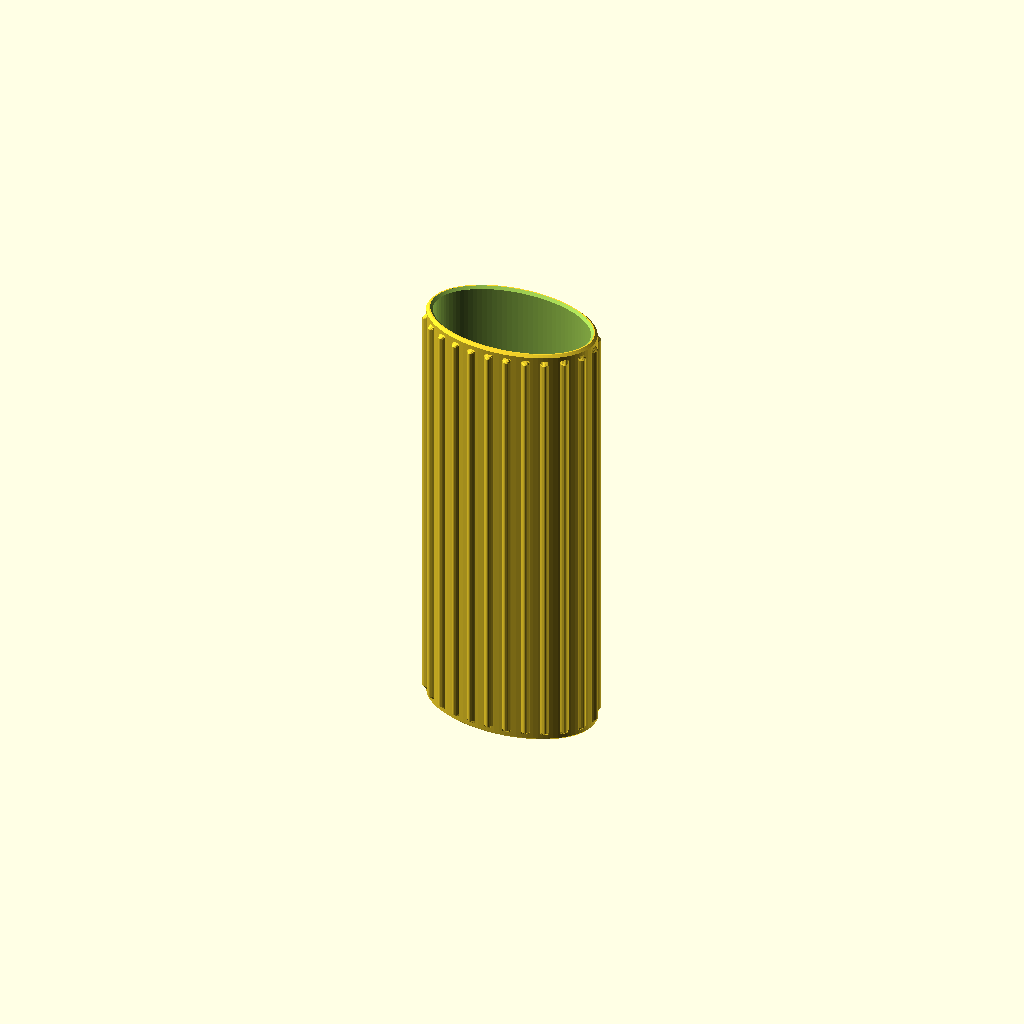
Cell 1: rendered with the file's own defaults.
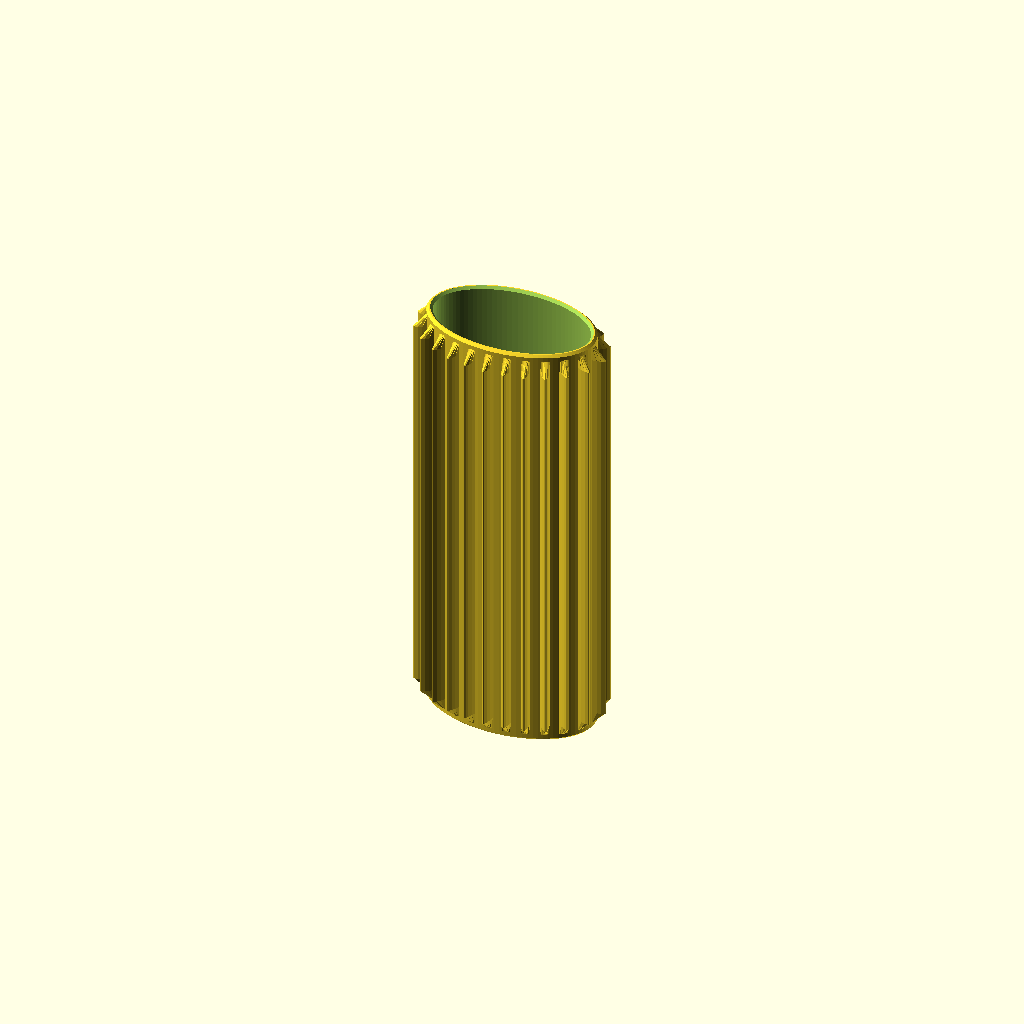
Cell 2: the same model with pattern_depth = 2.
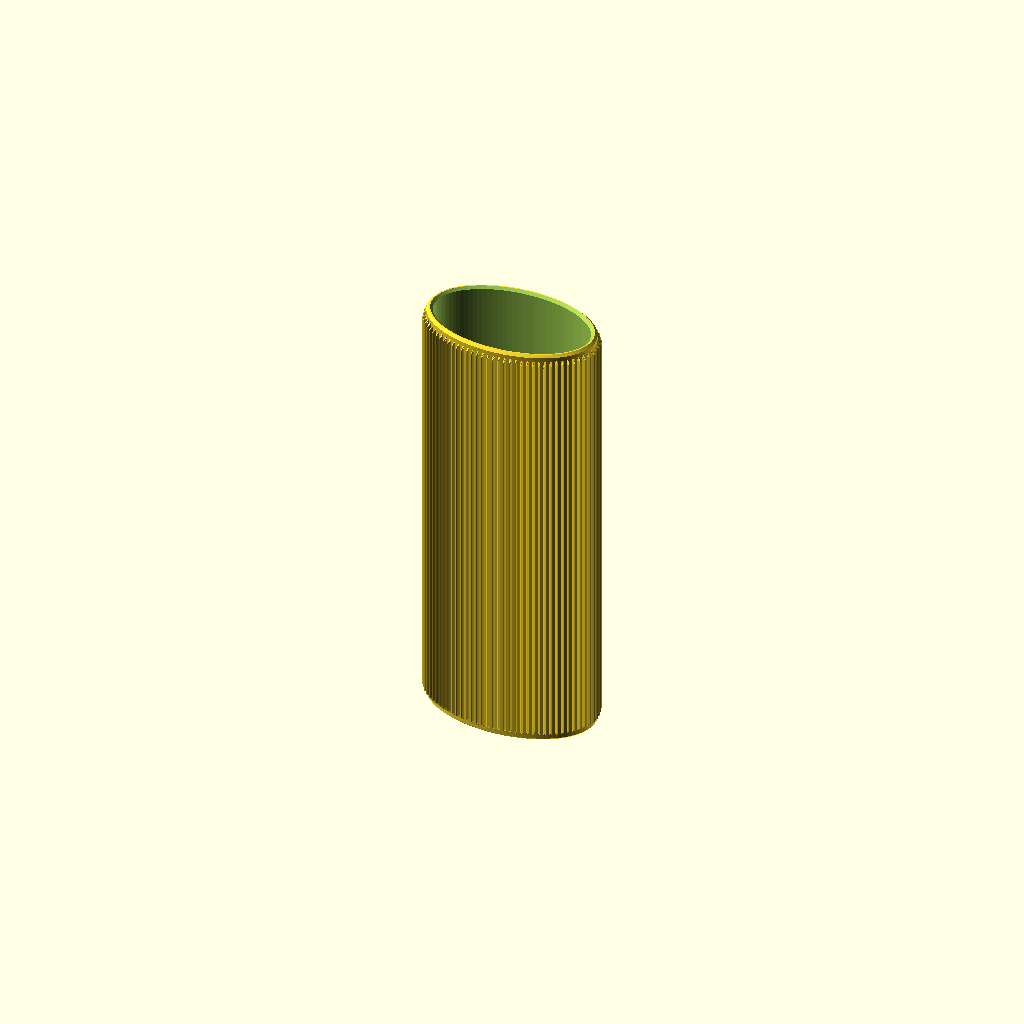
Cell 3: pattern_count = 80 (everything else at default).
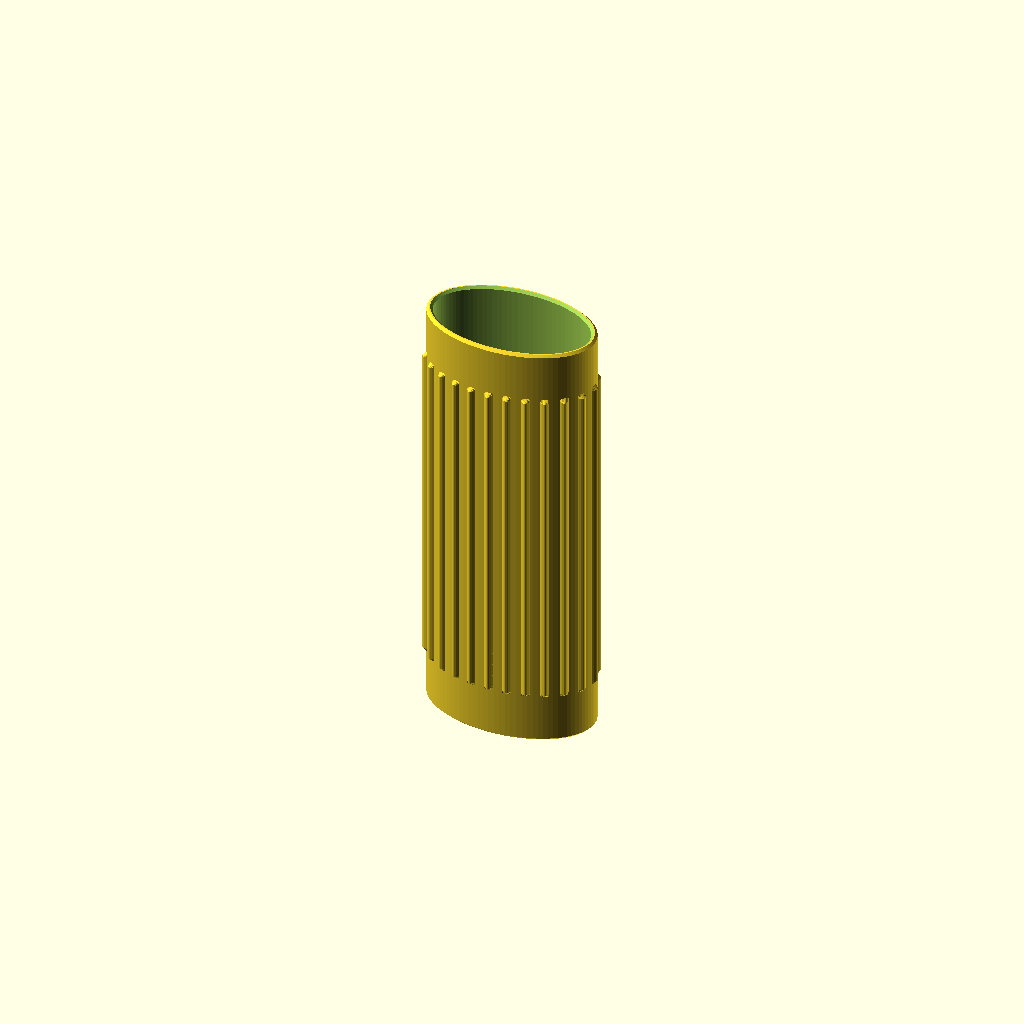
Cell 4: the same model with pattern_margin = 8.
One fixed orthographic camera (rotation 55°, 0°, 25°; colour scheme Cornfield) for every cell.
OpenSCAD source file projects/01_published_or_archived/biclightercase2/bic_lighter_case.scad:
// Copyright (C) 2026 Jonas Immanuel Frey - Licensed under GPL. See LICENSE file for details
// Parametric BIC lighter case, reverse-engineered from bic_sleeve_plain.stl,
// with selectable exterior patterns adapted from babywipesboxV2.
//
// The part is a thin elliptical tube, closed at the bottom and open at the top.
// A BIC Maxi (J26, full size) lighter drops in from above and a small hole in
// the floor lets you push it back out with a finger.
//
// What makes a lighter actually slide in and stay put is the INNER cavity, so
// the cavity is the thing this script is built around: it is the lighter size
// plus a fit clearance. The outside is then just the cavity plus the wall. The
// original STL cavity (25.85 x 15.1 mm) is a Maxi (25 x 14.5 mm) plus ~0.4 mm
// per side. The current 0.22 mm default uses a slightly snugger cavity.
//
// Units: mm. No external libraries needed.

/* [View] */
part = "case"; // [case:Single case,all_patterns:All patterns side by side]

/* [Lighter: BIC Maxi J26] */
// Across the wide flat faces of the lighter.
lighter_width = 25.0;
// Front to back of the lighter.
lighter_depth = 14.5;

/* [Fit] */
// Gap per side between the lighter and the inner wall. THIS is the number that
// decides whether the lighter slides in and holds: 0.22 snug, 0.4 standard,
// 0.6 loose. Increase it if your printer tends to over-extrude.
fit_clearance = 0.22;

/* [Case] */
// Side wall and bottom floor thickness.
wall = 1.0;
floor_thickness = 2.0;
// Overall height of the sleeve. The cavity is this minus the floor, so it sets
// how far the lighter sinks in and how much of the metal top stays exposed.
height = 70.9;

/* [Exterior pattern] */
// Adds material OUTSIDE the case; the lighter cavity and fit stay unchanged.
exterior_pattern = "ribs"; // [none:Smooth,ribs:Fine round ribs,flutes:Broad rounded flutes,spiral:Spiral/twist ribs,diamond:Diamond knurl,waves:Wavy ribs,chevron:Chevron ribs]
// Maximum outward relief in mm. Zero also restores the plain case.
pattern_depth = 0.6; // [0:0.05:2]
// Whole-number repeats spaced evenly around the elliptical perimeter.
pattern_count = 24; // [4:1:80]
// Smooth bands at both ends; never smaller than the outer edge chamfer.
pattern_margin = 1.0; // [0:0.1:8]
// Vertical repeat for diamonds, waves and chevrons, in mm.
pattern_pitch = 10; // [2:0.5:30]
// Spiral travel over the full height in perimeter degrees; negative reverses.
pattern_twist = 90; // [-360:5:360]

/* [Details] */
// 45 degree chamfer on the outer top and bottom edges.
edge_chamfer = 0.4;
// Smaller lead-in chamfer at the inner mouth so the lighter starts in easily.
mouth_chamfer = 0.4;
// Diameter of the finger push-out hole through the floor.
hole_diameter = 12.0;

/* [Quality] */
// Facets per full circle.
$fn = 96;

/* [Hidden] */
eps = 0.01;
// The inner cavity is driven by the lighter plus the clearance - the critical
// dimension. Everything outside is derived from it by adding the wall.
in_a  = lighter_width / 2 + fit_clearance;
in_b  = lighter_depth / 2 + fit_clearance;
out_a = in_a + wall;
out_b = in_b + wall;
hole_r = hole_diameter / 2;
pattern_low = max(pattern_margin, edge_chamfer);
// A small arc-length lookup table avoids bunching ribs at the narrow ends.
ellipse_quarter = ellipse_arc_table(max(96, $fn));
perimeter_length = 4 * ellipse_quarter[len(ellipse_quarter) - 1][0];

assert(part == "case" || part == "all_patterns", "Choose case or all_patterns.");
assert(lighter_width > 0 && lighter_depth > 0 && fit_clearance >= 0
       && wall > 0 && floor_thickness > 0 && height > floor_thickness + mouth_chamfer,
       "Use positive dimensions and leave room above the floor for the cavity.");
assert(edge_chamfer >= 0 && mouth_chamfer >= 0 && height > 2 * edge_chamfer,
       "Chamfers must be nonnegative and leave a straight body between them.");
assert(edge_chamfer + mouth_chamfer < wall,
       "Chamfers would eat through the top rim; reduce them or thicken the wall.");
assert(exterior_pattern == "none" || exterior_pattern == "ribs"
       || exterior_pattern == "flutes" || exterior_pattern == "spiral"
       || exterior_pattern == "diamond" || exterior_pattern == "waves"
       || exterior_pattern == "chevron", "Unknown exterior pattern.");
assert(pattern_depth >= 0 && pattern_margin >= 0 && pattern_pitch > 0,
       "Pattern depth/margin must be nonnegative and pitch must be positive.");
assert(pattern_count >= 3 && pattern_count == floor(pattern_count),
       "Pattern count must be a whole number of at least three.");
assert(pattern_depth == 0 || (part == "case" && exterior_pattern == "none")
       || height > 2 * pattern_low + 2 * eps,
       "Pattern margins leave no textured area; reduce pattern_margin.");
assert($fn >= 24 && $fn == floor($fn), "Use a whole-number $fn of at least 24.");

echo(str("Lighter cavity: ", 2 * in_a, " x ", 2 * in_b,
         " mm; smooth outside: ", 2 * out_a, " x ", 2 * out_b, " x ", height, " mm."));
echo(str("Exterior pattern: ", exterior_pattern, ", depth ", pattern_depth,
         " mm, ", pattern_count, " repeats, approximately ",
         perimeter_length / pattern_count, " mm apart along the perimeter."));

// An ellipse with the given semi-axes.
module oval(a, b) scale([a, b]) circle(r = 1);

// Entries are [cumulative arc length, ellipse parameter in degrees]. Only one
// quarter is needed; the other three mirror it. Chord sampling at <=0.94 degrees
// is finer than the visible polygon and is independent of the pattern count.
function ellipse_arc_table(n, i = 0, length = 0) =
    let(a = i * 90 / n, b = (i + 1) * 90 / n,
        step = norm([out_a * (cos(b) - cos(a)), out_b * (sin(b) - sin(a))]))
    i == n ? [[length, a]] :
    concat([[length, a]], ellipse_arc_table(n, i + 1, length + step));

function ellipse_parameter(s, lo = 0, hi = len(ellipse_quarter) - 1) =
    hi - lo <= 1 ?
        let(p = ellipse_quarter[lo], q = ellipse_quarter[hi])
        p[1] + (q[1] - p[1]) * (s - p[0]) / (q[0] - p[0]) :
        let(mid = floor((lo + hi) / 2))
        s < ellipse_quarter[mid][0] ? ellipse_parameter(s, lo, mid) :
                                    ellipse_parameter(s, mid, hi);

function fraction(x) = x - floor(x);

// Return the ellipse point and its outward unit normal at perimeter fraction f.
// Offsetting along this normal gives the same relief depth on every side.
function perimeter_point_normal(f) =
    let(q = min(3, floor(f * 4)), t = f * 4 - q,
        a = ellipse_parameter((q % 2 == 0 ? t : 1 - t) * perimeter_length / 4),
        p = [out_a * cos(a) * (q == 1 || q == 2 ? -1 : 1),
             out_b * sin(a) * (q >= 2 ? -1 : 1)],
        n = [p[0] / (out_a * out_a), p[1] / (out_b * out_b)])
    [p, n / norm(n)];

// Same pattern functions and controls as babywipesboxV2. Angles describe the
// fraction of perimeter travelled, not the ellipse's polar angle.
function triangle_wave(a) = 1 - acos(cos(a)) / 180;
function pattern_shift(z, pattern) =
    pattern == "spiral" ? pattern_twist * z / height :
    pattern == "waves" ? 360 / pattern_count * sin(360 * z / pattern_pitch) :
    pattern == "chevron" ? 360 / pattern_count * (4 * abs(fraction(z / pattern_pitch) - 0.5) - 1) : 0;

function pattern_profile(a, z, pattern) =
    let(phase = a * pattern_count)
    pattern == "diamond" ?
        min(triangle_wave(phase + 360 * z / pattern_pitch),
            triangle_wave(phase - 360 * z / pattern_pitch)) :
    pattern == "flutes" ? (1 + cos(phase)) / 2 :
    max(0, cos(phase - pattern_count * pattern_shift(z, pattern)));

// One closed relief mesh overlaps the original blank. The unchanged cavity is
// subtracted AFTER their union, preserving the fit and floor push-out hole.
module exterior_relief(pattern = exterior_pattern) {
    if (pattern != "none" && pattern_depth > 0) {
        low = pattern_low;
        high = height - pattern_low;
        fade = min(pattern_depth, (high - low) / 3);
        samples = max(12, ceil($fn / 32) * 4);
        segments = max(4 * $fn, pattern_count * samples);
        straight = pattern == "ribs" || pattern == "flutes"
                   || (pattern == "spiral" && pattern_twist == 0);
        step = pattern == "spiral"
            ? height * 360 / (max(abs(pattern_twist), eps) * pattern_count * samples)
            : pattern_pitch / (2 * samples);
        rows = max(1, ceil((high - low - 2 * fade) / step));
        levels = straight ? [low, low + fade, high - fade, high] :
            concat([low], [for (i = [0:rows])
                low + fade + (high - low - 2 * fade) * i / rows], [high]);
        // Sink valleys into the faceted blank to avoid detached relief slivers.
        inset = min(wall / 4, max(out_a, out_b) * (1 - cos(180 / $fn)) + 0.05);
        points = [for (z = levels, j = [0:segments - 1])
            let(a = j * 360 / segments + pattern_shift(z, pattern),
                pn = perimeter_point_normal(fraction(a / 360)),
                taper = min(1, (z - low) / fade, (high - z) / fade),
                d = -inset + (pattern_depth + inset) * taper * pattern_profile(a, z, pattern),
                p = pn[0] + pn[1] * d)
            [p[0], p[1], z]];
        faces = concat(
            [[for (j = [0:segments - 1]) j]],
            [for (i = [0:len(levels) - 2], j = [0:segments - 1])
                [i * segments + j, (i + 1) * segments + j,
                 (i + 1) * segments + (j + 1) % segments]],
            [for (i = [0:len(levels) - 2], j = [0:segments - 1])
                [i * segments + j, (i + 1) * segments + (j + 1) % segments,
                 i * segments + (j + 1) % segments]],
            [[for (j = [segments - 1:-1:0]) (len(levels) - 1) * segments + j]]);
        polyhedron(points = points, faces = faces, convexity = 12);
    }
}

// Outer body: a full-size tube whose top and bottom outer edges are chamfered.
// hull() between the inset end caps and the full-size middle makes the 45 slopes.
module outer_body() {
    c = edge_chamfer;
    hull() {
        linear_extrude(eps)                oval(out_a - c, out_b - c);
        translate([0, 0, c])               linear_extrude(height - 2 * c) oval(out_a, out_b);
        translate([0, 0, height - eps])    linear_extrude(eps) oval(out_a - c, out_b - c);
    }
}

// Cavity to hollow out: an elliptical bore from the floor up and out the top,
// plus a flared lead-in at the mouth.
module cavity() {
    translate([0, 0, floor_thickness])
        linear_extrude(height) oval(in_a, in_b);
    c = mouth_chamfer;
    translate([0, 0, height - c])
        hull() {
            linear_extrude(eps) oval(in_a, in_b);
            translate([0, 0, c]) linear_extrude(eps) oval(in_a + c, in_b + c);
        }
}

// Finger push-out hole with a small countersink on the underside.
module push_hole() {
    cs = 0.5;
    translate([0, 0, -eps]) cylinder(h = floor_thickness + 2 * eps, r = hole_r);
    translate([0, 0, -eps]) cylinder(h = cs + eps, r1 = hole_r + cs, r2 = hole_r);
}

module lighter_case(pattern = exterior_pattern) {
    difference() {
        union() {
            outer_body();
            exterior_relief(pattern);
        }
        cavity();
        push_hole();
    }
}

// All parts stay upright with their original flat bottom at Z=0.
module all_patterns() {
    patterns = ["none", "ribs", "flutes", "spiral", "diamond", "waves", "chevron"];
    spacing = 2 * (out_a + pattern_depth) + 6;
    for (i = [0:len(patterns) - 1])
        translate([(i - (len(patterns) - 1) / 2) * spacing, 0, 0])
            lighter_case(patterns[i]);
}

if (part == "all_patterns") all_patterns();
else lighter_case();
Customizer parameters (derived from the source; name, type, default, range or options):
part: string, default "case", options "case", "all_patterns"
lighter_width: number, default 25
lighter_depth: number, default 14.5
fit_clearance: number, default 0.22
wall: number, default 1
floor_thickness: number, default 2
height: number, default 70.9
exterior_pattern: string, default "ribs", options "none", "ribs", "flutes", "spiral", "diamond", "waves", "chevron"
pattern_depth: number, default 0.6, range 0 to 2, step 0.05
pattern_count: number, default 24, range 4 to 80, step 1
pattern_margin: number, default 1, range 0 to 8, step 0.1
pattern_pitch: number, default 10, range 2 to 30, step 0.5
pattern_twist: number, default 90, range -360 to 360, step 5
edge_chamfer: number, default 0.4
mouth_chamfer: number, default 0.4
hole_diameter: number, default 12
